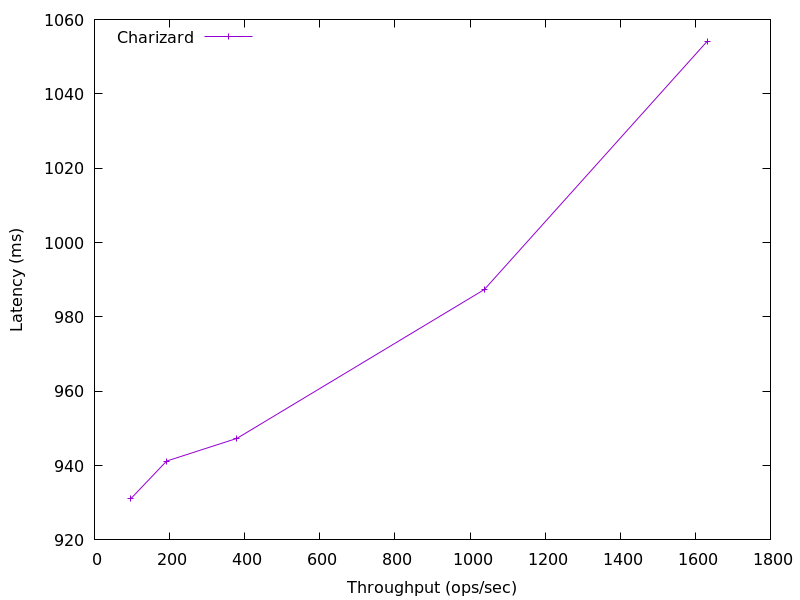

Data behind this chart, as committed beside it:
1631.1746998564133, 1054.094592
1038, 987.4
379.5, 947.3
192.1, 941.2
96.72, 931.1
